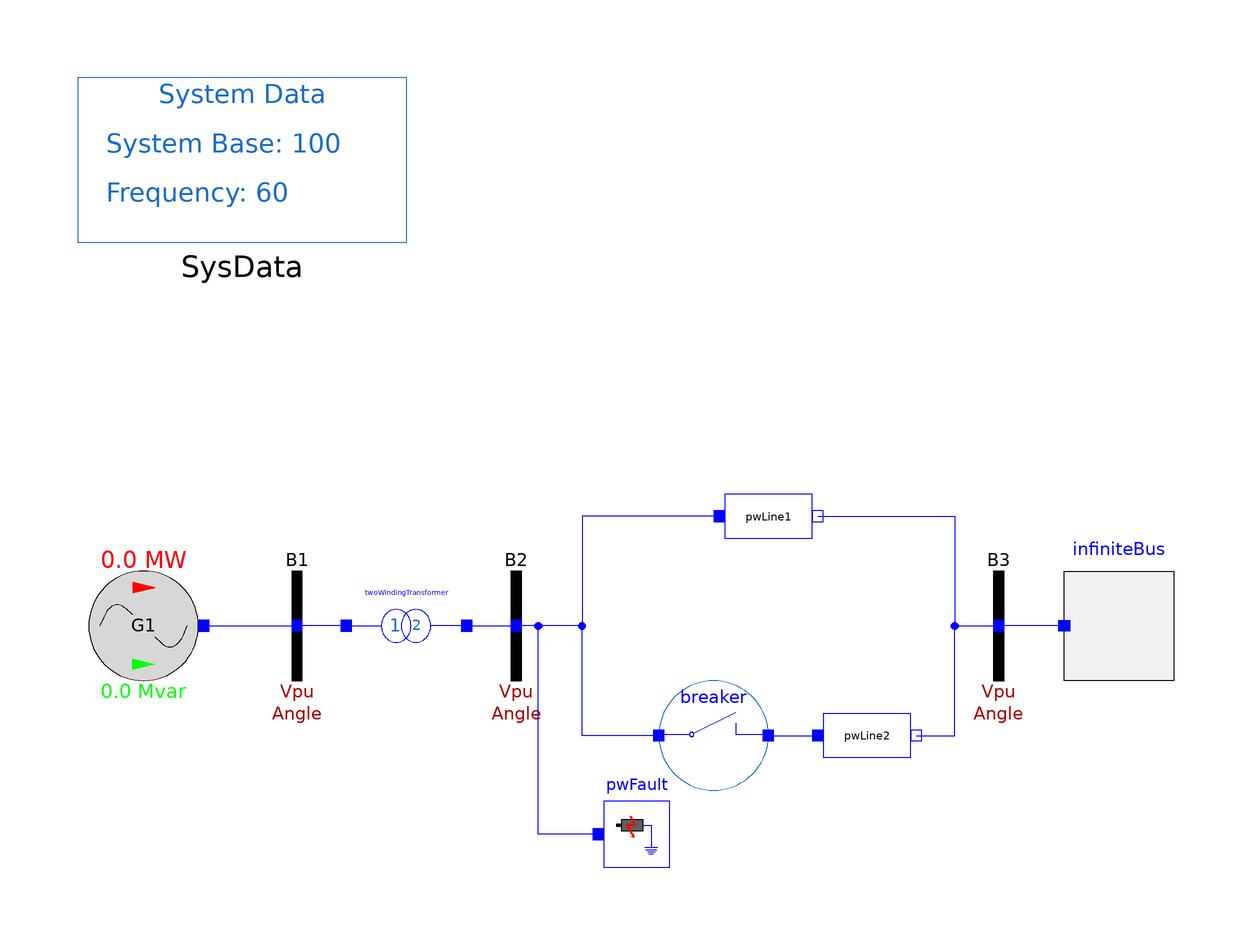

This picture is the connection diagram that the Modelica source below describes through its graphical annotations.

model Network "Single machine infinite bus (SMIB) system simulated with fault in bus B2 at t=0.5s and line (B2 to B3) tripping at t=0.57."
    SMIB_Examples.Example_1Mod.Generator.Generator G1(P_0 = 1997.999, Q_0 = 967.92, V_0 = 1, V_b = 400, angle_0 = 28.3385, displayPF = true) annotation (
        Placement(visible = true, transformation(origin = {-88, 0}, extent = {{-10, -10}, {10, 10}}, rotation = 0)));
    OpenIPSL.Electrical.Buses.Bus B1(displayPF = true) annotation (
        Placement(visible = true, transformation(origin = {-60, 0}, extent = {{-10, -10}, {10, 10}}, rotation = 0)));
    OpenIPSL.Electrical.Buses.Bus B2(displayPF = true) annotation (
        Placement(visible = true, transformation(origin = {-20, 0}, extent = {{-10, -10}, {10, 10}}, rotation = 0)));
    OpenIPSL.Electrical.Buses.Bus B3(displayPF = true) annotation (
        Placement(visible = true, transformation(origin = {68, 0}, extent = {{-10, -10}, {10, 10}}, rotation = 0)));
    inner OpenIPSL.Electrical.SystemBase SysData(S_b = 100, fn = 60) annotation (
        Placement(visible = true, transformation(origin = {-70, 85}, extent = {{-30, -15}, {30, 15}}, rotation = 0)));
    OpenIPSL.Electrical.Branches.PSAT.TwoWindingTransformer twoWindingTransformer(Sn = 2220, V_b = 400, Vn = 400, rT = 0.0, xT = 0.15) annotation (
        Placement(visible = true, transformation(origin = {-40, 0}, extent = {{-10, -10}, {10, 10}}, rotation = 0)));
    OpenIPSL.Electrical.Branches.PwLine pwLine1(B = 0.0, G = 0.0, R = 0.0, X = 0.5 * 100 / 2220) annotation (
        Placement(visible = true, transformation(origin = {26, 20}, extent = {{-10, -10}, {10, 10}}, rotation = 0)));
    OpenIPSL.Electrical.Branches.PwLine pwLine2(B = 0.0, G = 0.0, R = 0.0, X = 0.93 * 100 / 2220) annotation (
        Placement(visible = true, transformation(origin = {44, -20}, extent = {{-10, -10}, {10, 10}}, rotation = 0)));
    OpenIPSL.Electrical.Buses.InfiniteBus infiniteBus(P_0 = -1998, Q_0 = 87.066, V_0 = 0.90081, V_b = 400, angle_0 = 0.0) annotation (
        Placement(visible = true, transformation(origin = {90, 0}, extent = {{10, -10}, {-10, 10}}, rotation = 0)));
    OpenIPSL.Electrical.Events.PwFault pwFault(R = 0.0, X = 0.01 * 100 / 2220, t1 = 0.5, t2 = 0.57) annotation (
        Placement(visible = true, transformation(origin = {2, -38}, extent = {{-6, -6}, {6, 6}}, rotation = 0)));
    OpenIPSL.Electrical.Events.Breaker breaker(
        enableTrigger=false,
        rc_enabled=false,
        t_o=0.57) annotation (
        Placement(visible = true, transformation(origin = {16, -20}, extent = {{-10, -10}, {10, 10}}, rotation = 0)));
equation
    connect(breaker.r, pwLine2.p) annotation (
        Line(points={{26,-20},{34,-20},{34,-20},{35,-20}},          color = {0, 0, 255}));
    connect(breaker.s, B2.p) annotation (
        Line(points = {{6, -20}, {-8, -20}, {-8, 0}, {-20, 0}, {-20, 0}}, color = {0, 0, 255}));
    connect(pwLine1.n, B3.p) annotation (
        Line(points={{35,20},{60,20},{60,0},{68,0}},          color = {0, 0, 255}));
    connect(pwLine1.p, B2.p) annotation (
        Line(points={{17,20},{-8,20},{-8,0},{-20,0}},          color = {0, 0, 255}));
    connect(pwLine2.n, B3.p) annotation (
        Line(points={{53,-20},{60,-20},{60,0},{68,0}},          color = {0, 0, 255}));
    connect(infiniteBus.p, B3.p) annotation (
        Line(points={{80,0},{68,0}},      color = {0, 0, 255}));
    connect(pwFault.p, B2.p) annotation (
        Line(points={{-5,-38},{-16,-38},{-16,0},{-20,0}},          color = {0, 0, 255}));
    connect(twoWindingTransformer.n, B2.p) annotation (
        Line(points={{-29,0},{-20,0},{-20,0},{-20,0}},          color = {0, 0, 255}));
    connect(twoWindingTransformer.p, B1.p) annotation (
        Line(points={{-51,0},{-60,0},{-60,0},{-60,0}},          color = {0, 0, 255}));
    connect(G1.pwPin, B1.p) annotation (
        Line(points={{-77,0},{-62,0},{-62,0},{-60,0}},          color = {0, 0, 255}));
end Network;